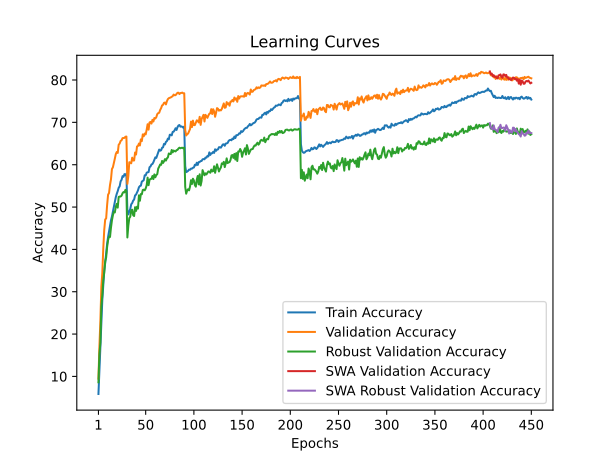

The table this chart was drawn from, first rows:
time; train_accuracy; train_loss; valid_accuracy; valid_loss; valid_accuracy_robust; valid_accuracy_swa; valid_accuracy_robust_swa
53,5590; 5,8522; 4,3320; 9,4800; 4,0496; 8,6138; 9,4800; 8,6138
112,0351; 11,5641; 4,0411; 17,0700; 3,8407; 15,3103; 17,0700; 15,3103
161,0152; 18,0175; 3,7411; 23,1000; 3,7261; 17,9103; 23,1000; 17,9103
211,7215; 23,4127; 3,5168; 31,1900; 3,2240; 26,5103; 31,1900; 26,5103
271,8384; 28,0042; 3,3254; 34,4200; 3,1310; 29,1310; 34,4200; 29,1310
323,4982; 31,6238; 3,1894; 40,1700; 2,8628; 32,6552; 40,1700; 32,6552
374,5034; 34,9808; 3,0700; 44,5500; 2,7311; 34,4828; 44,5500; 34,4828
431,8682; 36,8226; 2,9938; 47,0600; 2,6430; 37,1655; 47,0600; 37,1655
484,0521; 39,2476; 2,9068; 47,3200; 2,5672; 38,1103; 47,3200; 38,1103
540,0161; 41,3079; 2,8433; 50,4900; 2,4986; 40,5793; 50,4900; 40,5793
594,1847; 42,9553; 2,7739; 52,9200; 2,4515; 42,2069; 52,9200; 42,2069
645,7822; 44,2621; 2,7217; 53,3200; 2,3735; 43,0345; 53,3200; 43,0345
699,1191; 45,6169; 2,6761; 55,2300; 2,3586; 42,9379; 55,2300; 42,9379
758,6141; 46,8835; 2,6335; 56,5500; 2,3183; 45,1379; 56,5500; 45,1379
809,1386; 47,7894; 2,5963; 58,9800; 2,2160; 46,8621; 58,9800; 46,8621
860,1703; 48,9538; 2,5545; 59,4000; 2,2000; 48,0690; 59,4000; 48,0690
913,1032; 50,2926; 2,5150; 60,5000; 2,1888; 48,8897; 60,5000; 48,8897
964,3598; 51,3448; 2,4740; 61,4300; 2,1432; 48,7241; 61,4300; 48,7241
1018,3234; 52,3369; 2,4395; 62,5100; 2,1427; 50,0759; 62,5100; 50,0759
1071,0971; 53,1345; 2,4126; 63,0000; 2,0645; 50,7586; 63,0000; 50,7586
1122,3469; 53,7658; 2,3825; 62,7800; 2,1019; 49,8621; 62,7800; 49,8621
1177,9326; 54,5535; 2,3529; 64,7200; 2,0433; 52,3862; 64,7200; 52,3862
1240,5434; 54,9002; 2,3396; 64,9900; 2,0220; 52,4759; 64,9900; 52,4759
1291,5345; 56,0686; 2,3141; 65,6200; 2,0245; 52,4897; 65,6200; 52,4897
1343,8193; 56,4434; 2,2933; 65,7700; 2,0100; 52,6966; 65,7700; 52,6966
1397,8312; 57,3092; 2,2653; 66,2800; 1,9750; 53,2552; 66,2800; 53,2552
1453,4573; 57,1388; 2,2684; 66,3100; 1,9945; 53,5448; 66,3100; 53,5448
1506,5099; 57,7842; 2,2548; 66,3300; 1,9881; 53,4621; 66,3300; 53,4621
1556,9992; 57,4996; 2,2513; 66,6100; 1,9601; 54,0621; 66,6100; 54,0621
1607,7060; 57,8884; 2,2411; 66,6500; 1,9644; 53,8414; 66,6500; 53,8414
1670,3876; 49,1803; 2,5486; 55,4700; 2,3765; 42,8138; 55,4700; 42,8138
1720,9406; 48,2624; 2,5800; 57,3200; 2,2763; 45,6138; 57,3200; 45,6138
1772,6842; 49,0340; 2,5543; 60,5900; 2,2452; 47,3862; 60,5900; 47,3862
1826,6648; 49,5370; 2,5329; 60,5100; 2,2073; 47,7103; 60,5100; 47,7103
1880,8223; 50,6534; 2,4998; 60,3300; 2,1697; 49,2276; 60,3300; 49,2276
1932,3238; 50,9380; 2,4837; 61,6600; 2,1315; 49,3724; 61,6600; 49,3724
1985,9872; 51,5152; 2,4661; 60,9800; 2,1585; 48,0759; 60,9800; 48,0759
2036,5808; 51,7817; 2,4557; 61,0000; 2,1616; 47,8828; 61,0000; 47,8828
2090,3441; 52,7497; 2,4283; 62,8800; 2,1168; 49,9655; 62,8800; 49,9655
2149,7739; 52,9361; 2,4095; 62,4000; 2,1352; 49,0828; 62,4000; 49,0828
2200,0456; 53,4011; 2,3885; 64,3100; 2,0969; 50,0828; 64,3100; 50,0828
2251,0664; 53,9402; 2,3788; 64,4200; 2,0789; 49,6345; 64,4200; 49,6345
2306,0051; 54,6717; 2,3479; 65,0000; 2,0466; 52,7655; 65,0000; 52,7655
2357,0742; 54,9603; 2,3451; 64,5400; 2,0377; 51,4897; 64,5400; 51,4897
2407,9671; 55,0525; 2,3287; 65,9800; 1,9818; 53,0690; 65,9800; 53,0690
2471,3722; 56,0205; 2,2998; 65,5800; 1,9631; 53,0276; 65,5800; 53,0276
2520,2348; 56,1648; 2,2941; 67,1600; 1,9467; 54,0345; 67,1600; 54,0345
2572,1238; 56,3592; 2,2880; 66,7200; 1,9795; 54,1103; 66,7200; 54,1103
2632,8477; 57,5076; 2,2618; 67,3600; 1,9535; 53,9517; 67,3600; 53,9517
2681,5494; 57,4695; 2,2495; 67,1500; 1,9711; 54,3862; 67,1500; 54,3862
2732,6130; 58,1089; 2,2367; 68,2400; 1,9261; 55,1379; 68,2400; 55,1379
2792,2352; 58,2131; 2,2256; 69,5600; 1,8889; 56,9448; 69,5600; 56,9448
2842,7674; 58,2451; 2,2247; 68,2800; 1,9361; 55,1655; 68,2800; 55,1655
2897,0784; 59,4136; 2,1884; 69,9800; 1,8626; 56,4207; 69,9800; 56,4207
2954,7020; 59,5839; 2,1760; 70,1000; 1,8876; 56,6414; 70,1000; 56,6414
3004,9565; 60,0609; 2,1606; 69,7100; 1,8724; 56,6690; 69,7100; 56,6690
3058,2090; 60,1671; 2,1577; 70,6000; 1,8548; 57,3310; 70,6000; 57,3310
3113,0365; 60,5880; 2,1417; 70,2000; 1,8543; 56,6069; 70,2000; 56,6069
3162,2631; 61,1732; 2,1222; 71,0300; 1,8614; 57,7103; 71,0300; 57,7103
3217,2099; 61,7284; 2,1033; 70,9000; 1,8186; 57,0345; 70,9000; 57,0345
... 390 more rows
